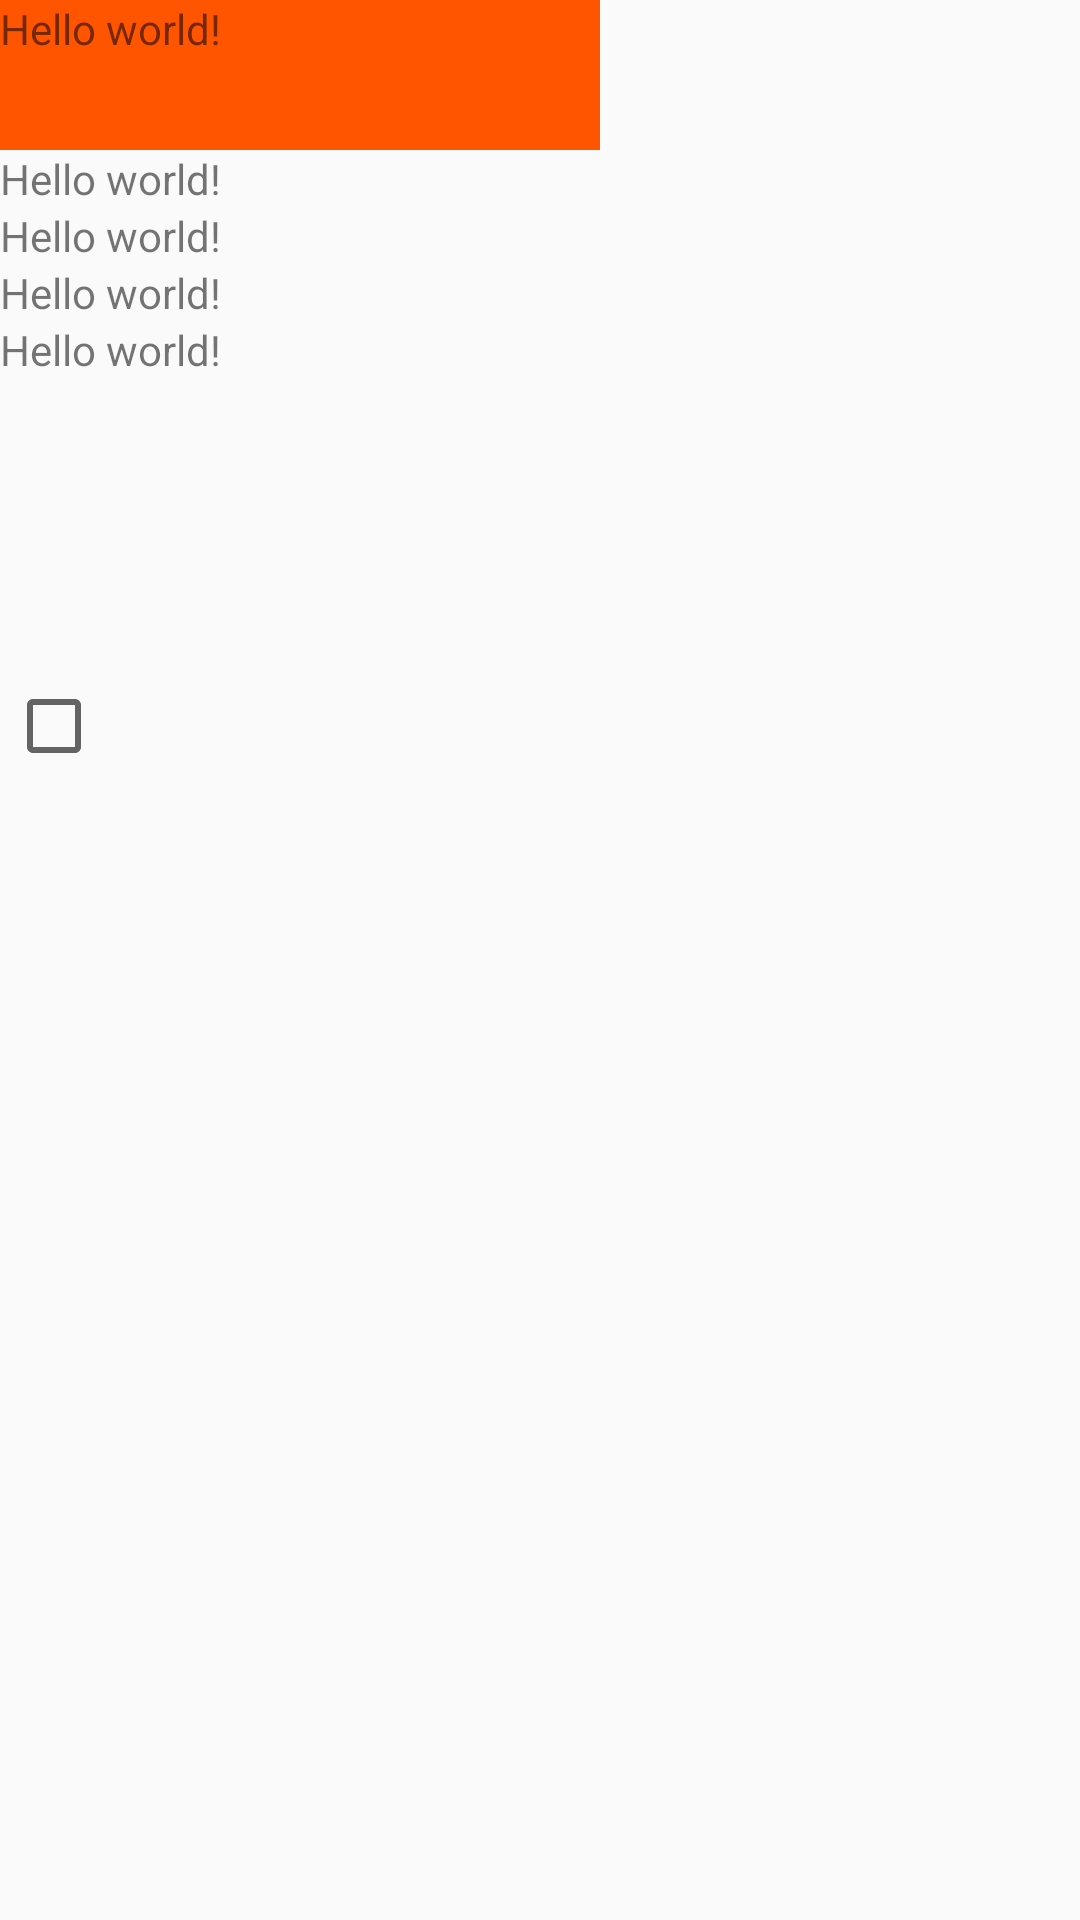

Write the Android layout XML for this screen, with the resource values it uses.
<!-- AndroidManifest.xml: application theme AppTheme -->
<!-- res/layout/activity_main.xml -->
<LinearLayout xmlns:android="http://schemas.android.com/apk/res/android"
    xmlns:tools="http://schemas.android.com/tools"
    android:layout_width="match_parent"
    android:layout_height="match_parent"
    android:orientation="vertical" >

    <TextView
        android:id="@+id/main_tv"
        android:layout_width="200dp"
        android:layout_height="50dp"
        android:background="@color/orange_benchi"
        android:text="@string/hello_world" />

    <TextView
        android:id="@+id/main_tv2"
        android:layout_width="wrap_content"
        android:layout_height="wrap_content"
        android:text="@string/hello_world" />

    <TextView
        android:id="@+id/main_tv3"
        android:layout_width="wrap_content"
        android:layout_height="wrap_content"
        android:text="@string/hello_world" />

    <TextView
        android:id="@+id/main_tv4"
        android:layout_width="wrap_content"
        android:layout_height="wrap_content"
        android:text="@string/hello_world" />

    <TextView
        android:id="@+id/main_tv5"
        android:layout_width="wrap_content"
        android:layout_height="wrap_content"
        android:text="@string/hello_world" />

    <ImageView
        android:id="@+id/main_iv"
        android:layout_width="100dp"
        android:layout_height="100dp" />
    
    <CheckBox
        android:id="@+id/cb_type"
        android:layout_width="wrap_content"
        android:layout_height="wrap_content"
        android:layout_marginLeft="2sp"
         android:layout_gravity="center_vertical"
        android:paddingRight="6sp" />

</LinearLayout>
<!-- resources referenced by this layout -->
<resources>
  <color name="orange_benchi">#ff5500</color>
  <string name="hello_world">Hello world!</string>
  <style name="AppTheme" parent="AppBaseTheme">
          
      </style>
  <style name="AppBaseTheme" parent="Theme.AppCompat.Light">
          
      </style>
</resources>
